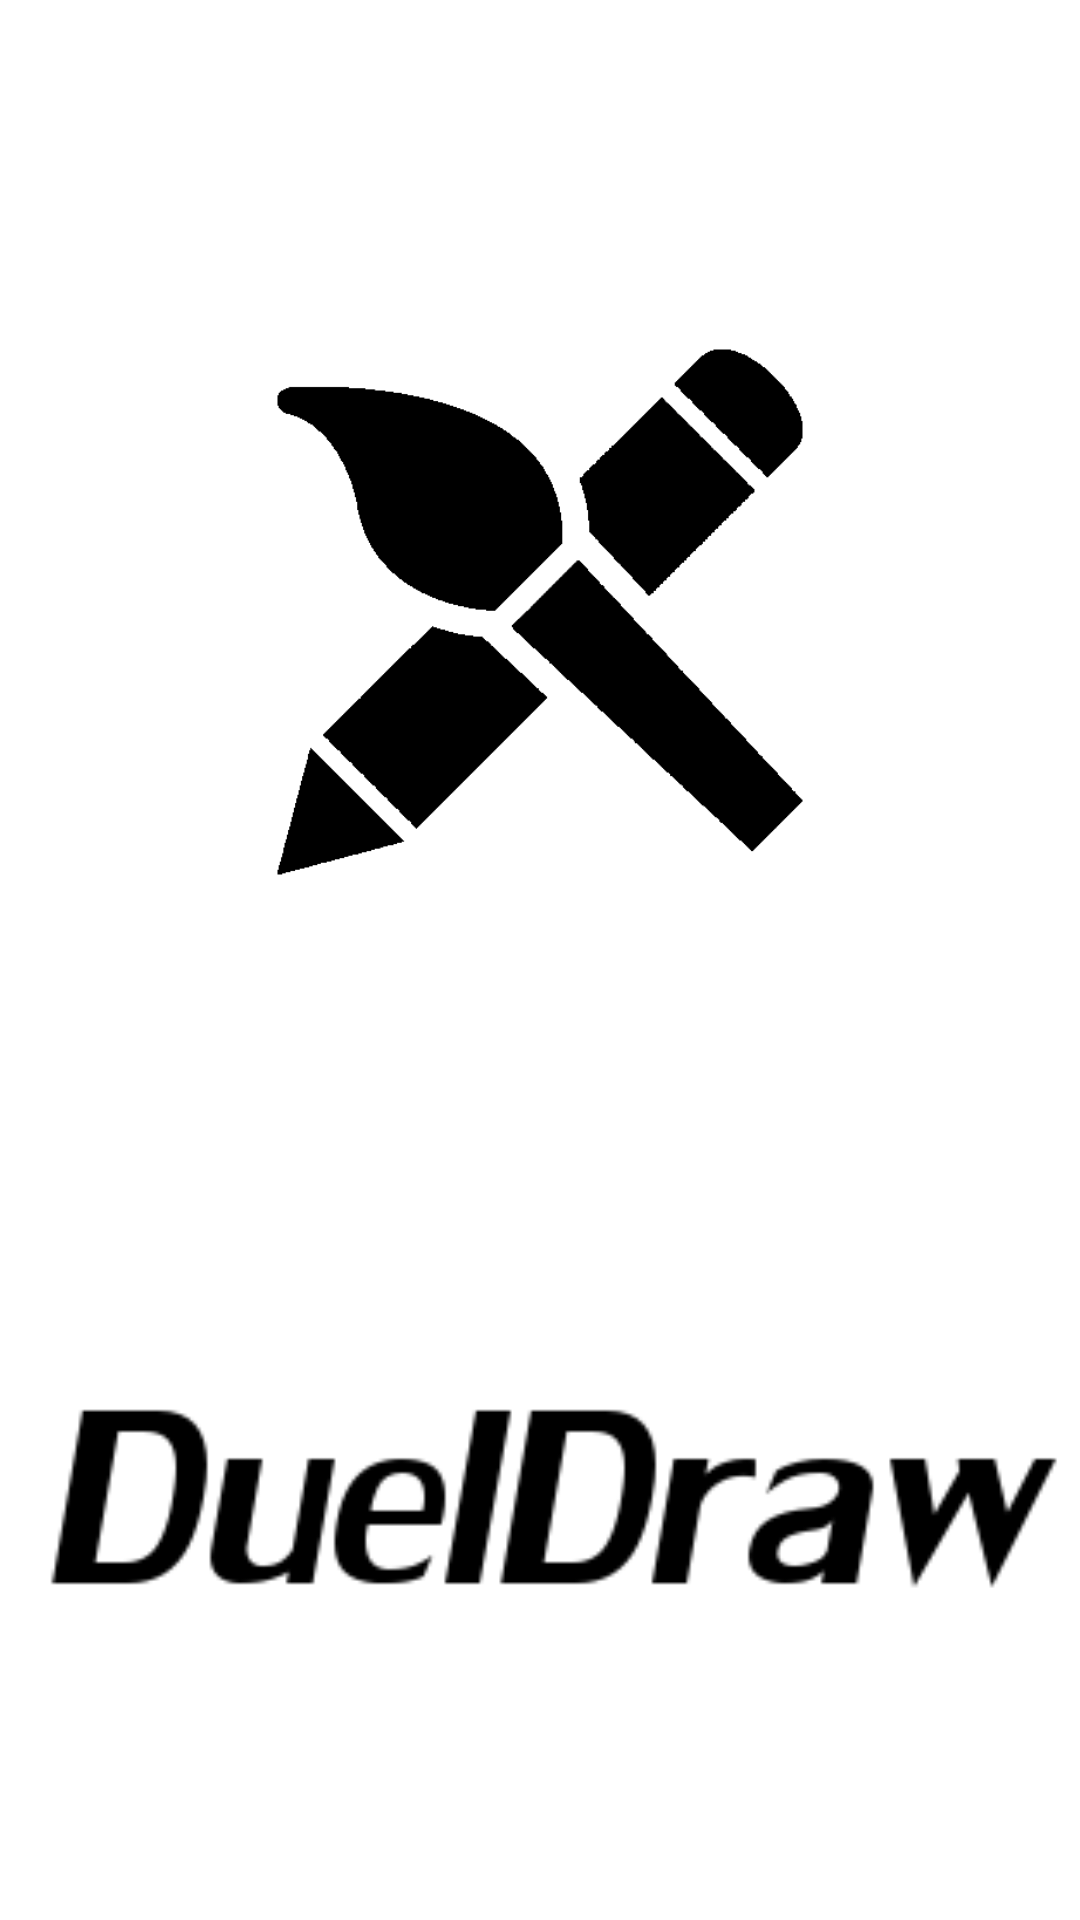

Produce the Android XML layout that renders to this screen, including the resource entries it uses.
<!-- AndroidManifest.xml: application theme AppTheme -->
<!-- res/layout/activity_splash.xml -->
<?xml version="1.0" encoding="utf-8"?>

<LinearLayout xmlns:android="http://schemas.android.com/apk/res/android"
    android:layout_width="match_parent"
    android:layout_height="match_parent"
    android:orientation="vertical" >

    <ImageView
        android:id="@+id/imageView1"
        android:layout_width="200dp"
        android:layout_height="200dp"
        android:layout_gravity="center"
        android:layout_marginTop="50dp"
        android:layout_weight="0.25"
        android:contentDescription="@string/logo"
        android:src="@drawable/dueldrawicon" />
    <ImageView
        android:id="@+id/imageView2"
        android:layout_width="match_parent"
        android:layout_height="wrap_content"
        android:layout_weight="0.50"
        android:contentDescription="@string/app_name"
        android:src="@drawable/dueldrawtext" />

</LinearLayout>
<!-- resources referenced by this layout -->
<resources>
  <!-- drawable dueldrawicon: png bitmap (drawable-hdpi, 12062 bytes) -->
  <!-- drawable dueldrawtext: png bitmap (drawable-hdpi, 6260 bytes) -->
  <string name="app_name">DuelDraw</string>
  <string name="logo">Duel Draw</string>
  <style name="AppTheme" parent="AppBaseTheme">
  		<item name="android:icon">@drawable/ic_action_name</item>
  
      </style>
  <style name="AppBaseTheme" parent="android:Theme.Light">
          
      </style>
</resources>
